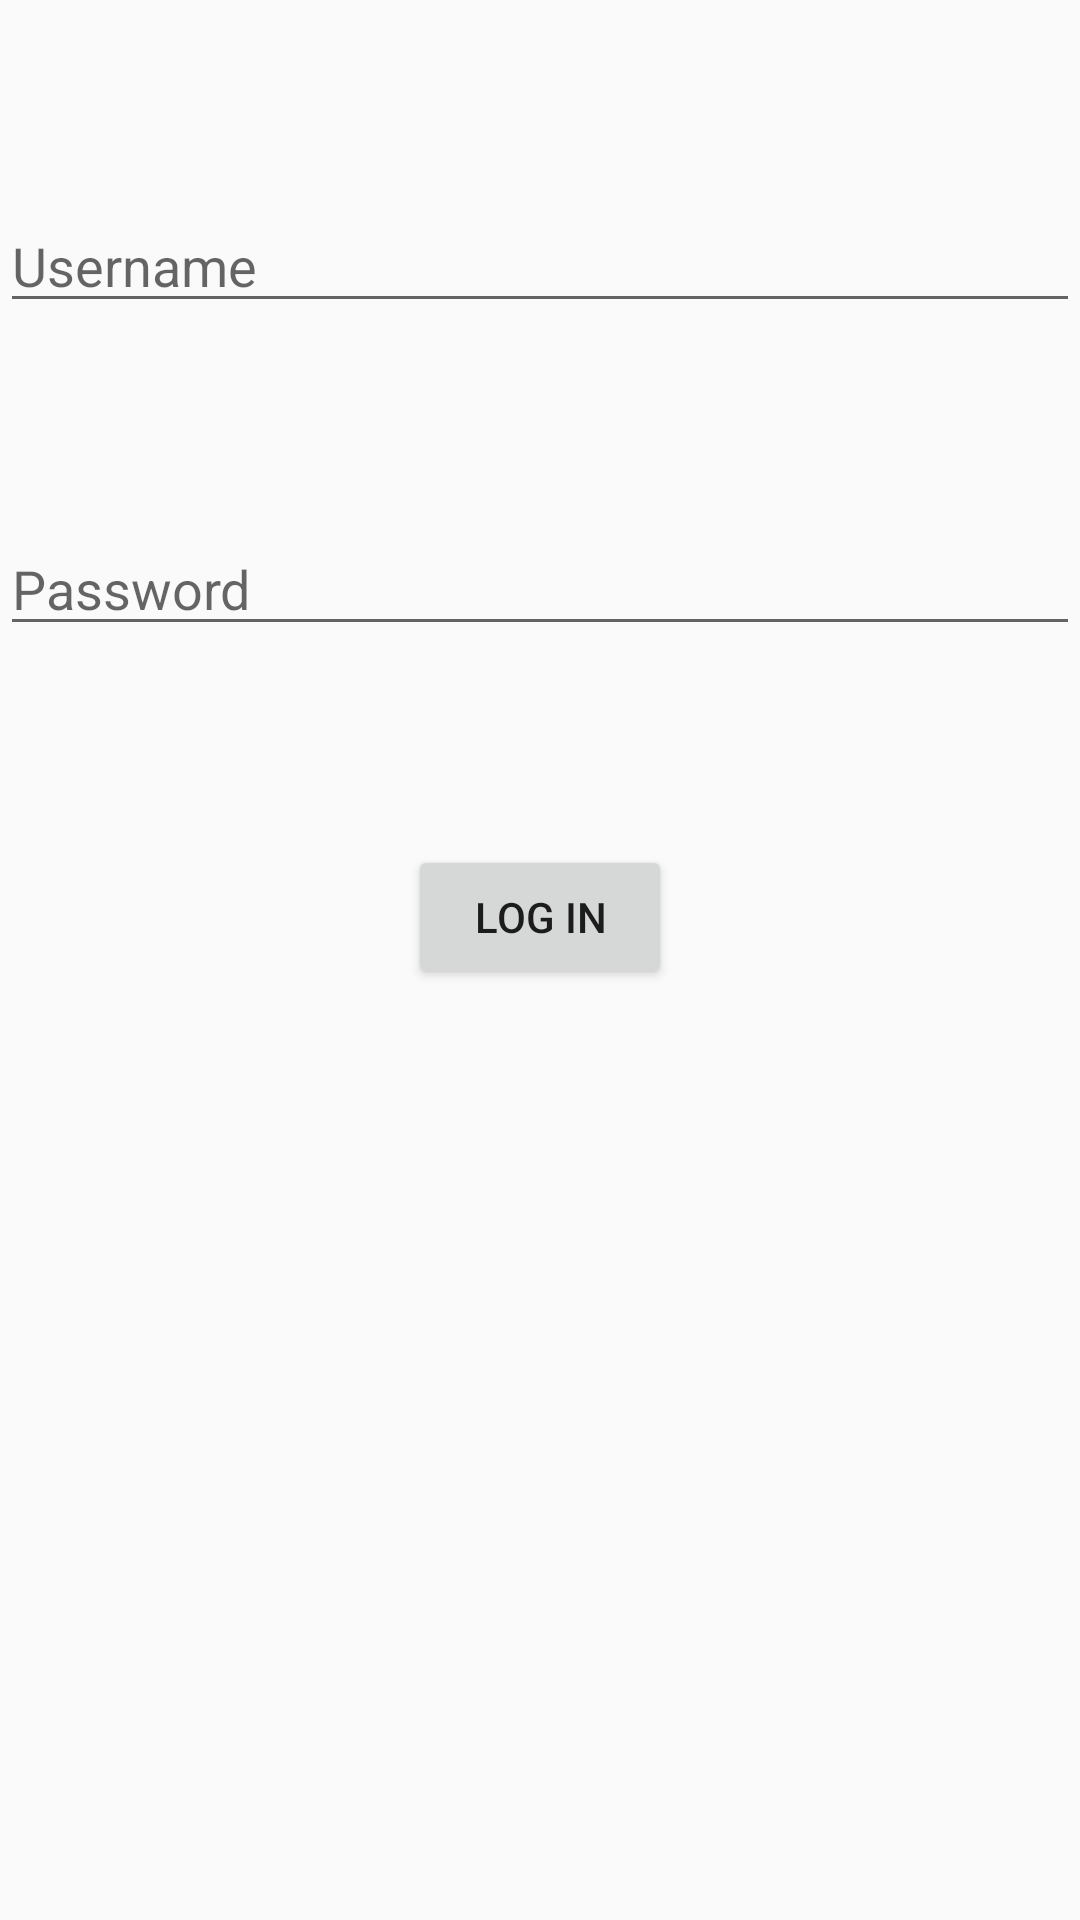

The Android layout XML behind this screen, and the referenced resources:
<!-- AndroidManifest.xml: activity theme AppTheme.NoActionBar -->
<!-- res/layout/activity_login.xml -->
<?xml version="1.0" encoding="utf-8"?>
<android.support.constraint.ConstraintLayout xmlns:android="http://schemas.android.com/apk/res/android"
    xmlns:app="http://schemas.android.com/apk/res-auto"
    xmlns:tools="http://schemas.android.com/tools"
    android:layout_width="match_parent"
    android:layout_margin="30dp"
    android:layout_height="match_parent"
    tools:context=".LoginActivity">

    <EditText
        android:id="@+id/etUsername"
        android:layout_width="match_parent"
        android:layout_height="wrap_content"
        android:layout_marginTop="32dp"
        android:hint="Username"
        app:layout_constraintBottom_toTopOf="@+id/etPassword"
        app:layout_constraintEnd_toEndOf="parent"
        app:layout_constraintHorizontal_bias="0.0"
        app:layout_constraintStart_toStartOf="parent"
        app:layout_constraintTop_toTopOf="parent" />

    <EditText
        android:id="@+id/etPassword"
        android:layout_width="match_parent"
        android:layout_height="wrap_content"
        android:layout_marginTop="32dp"
        android:hint="Password"
        app:layout_constraintBottom_toTopOf="@+id/btnLogin"
        app:layout_constraintEnd_toEndOf="parent"
        app:layout_constraintStart_toStartOf="parent"
        app:layout_constraintTop_toBottomOf="@+id/etUsername" />

    <Button
        android:id="@+id/btnLogin"
        android:layout_width="wrap_content"
        android:layout_height="wrap_content"
        android:layout_marginBottom="276dp"
        android:layout_marginEnd="148dp"
        android:layout_marginStart="148dp"
        android:layout_marginTop="32dp"
        android:text="@string/login"
        app:layout_constraintBottom_toBottomOf="parent"
        app:layout_constraintEnd_toEndOf="parent"
        app:layout_constraintStart_toStartOf="parent"
        app:layout_constraintTop_toBottomOf="@+id/etPassword" />

</android.support.constraint.ConstraintLayout>
<!-- resources referenced by this layout -->
<resources>
  <string name="login">Log In</string>
  <style name="AppTheme.NoActionBar">
          <item name="windowActionBar">false</item>
          <item name="windowNoTitle">true</item>
      </style>
</resources>
